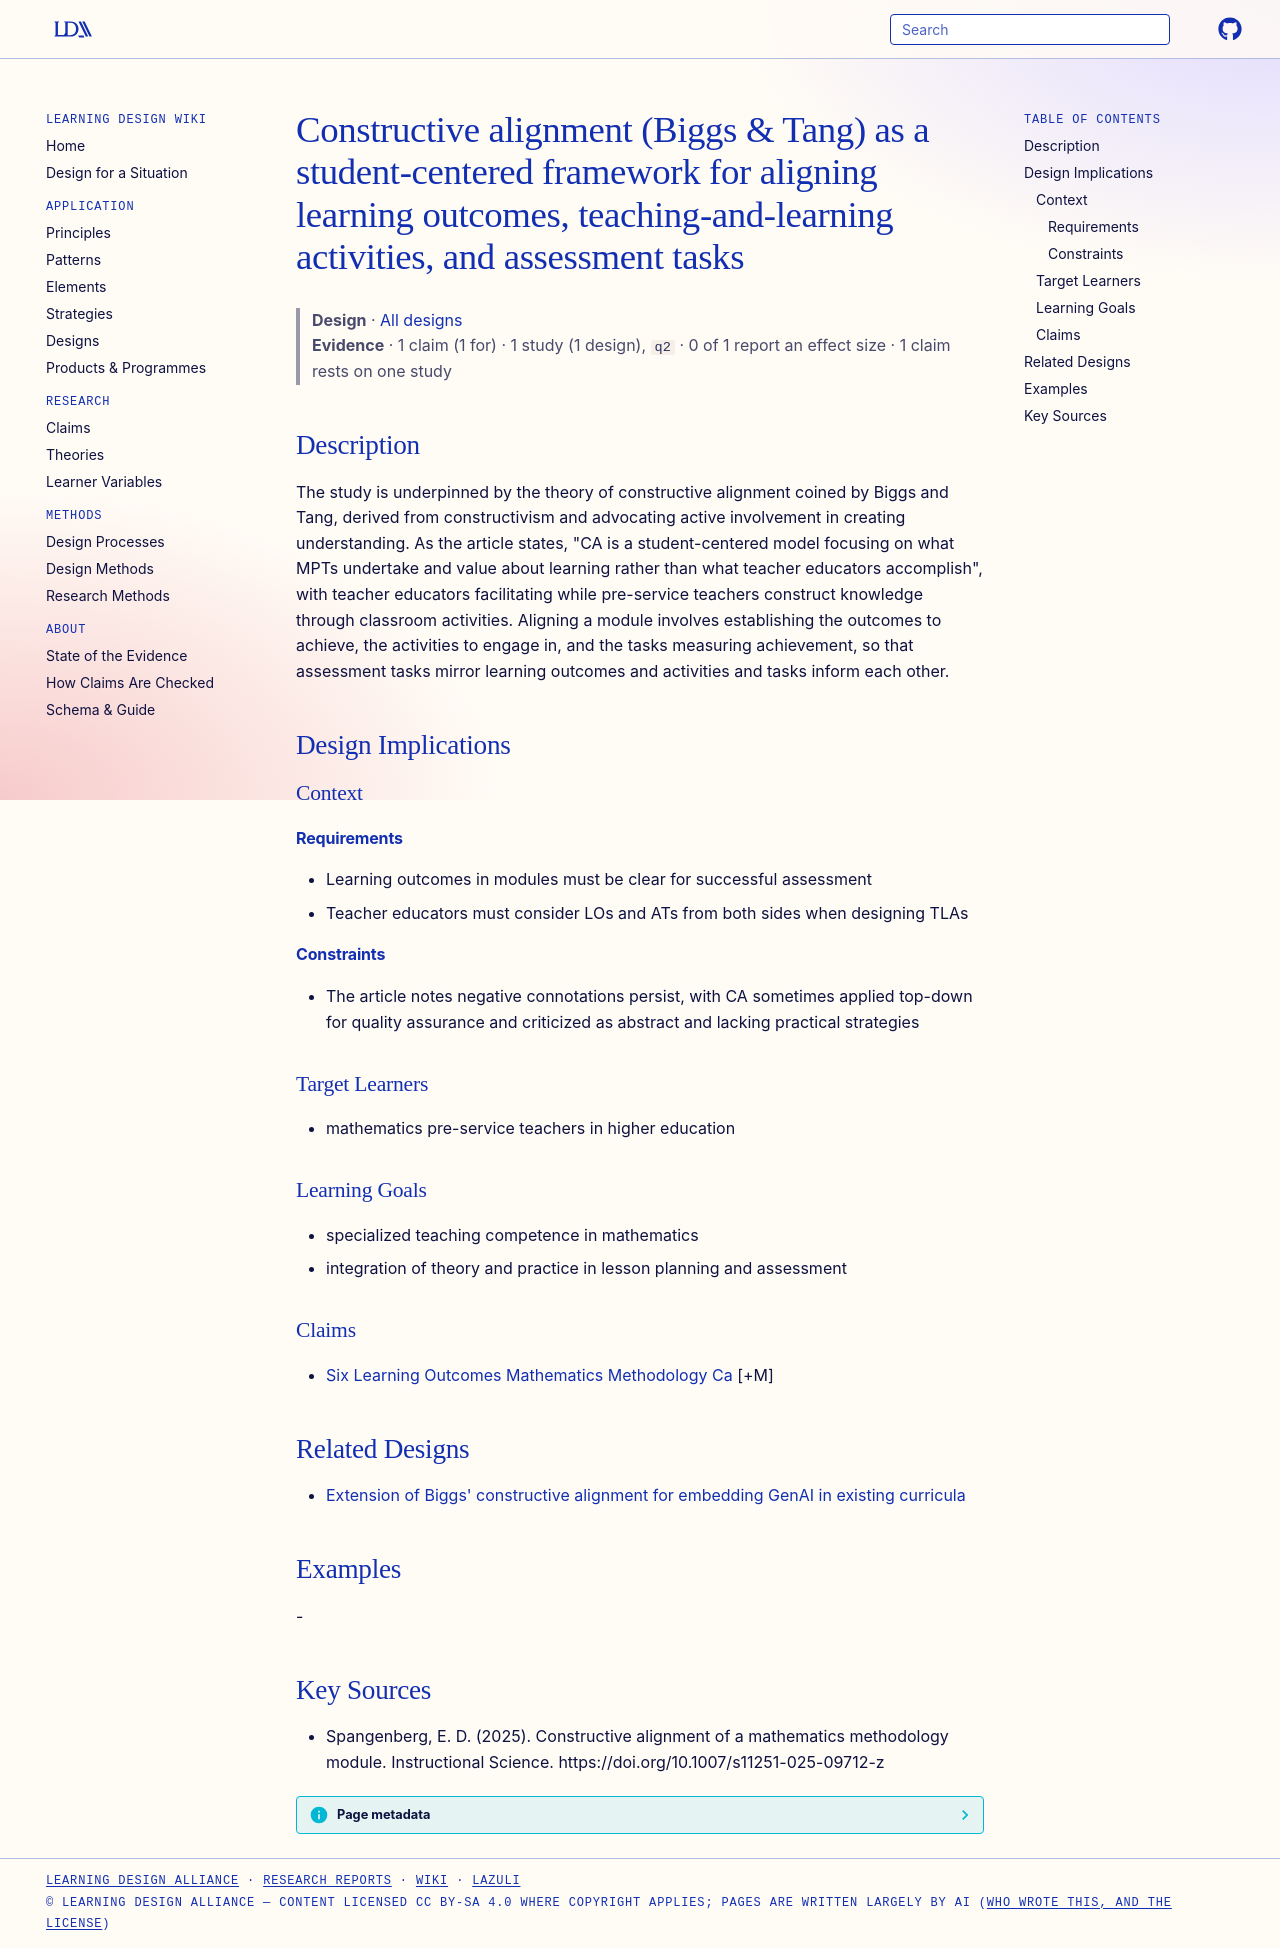

repository: Learning-Design-Alliance/learning-wiki · page: designs/constructive-alignment-biggs-tang-framework/index.html · generator: mkdocs

---
type: design
id: constructive-alignment-biggs-tang-framework
title: "Constructive alignment (Biggs & Tang) as a student-centered framework for aligning learning outcomes, teaching-and-learning activities, and assessment tasks"
description: The study is underpinned by the theory of constructive alignment coined by Biggs and Tang, derived from constructivism and advocating active involvement in creating understanding.
status: review
generated:
  by: "process:settle-candidates"
  at: 2026-10-18
sources:
  - id: spangenberg-2025
    resource: "https://doi.org/10.1007/s11251-025-09712-z"
    title: "Spangenberg, E. D. (2025). Constructive alignment of a mathematics methodology module. Instructional Science. https://doi.org/10.1007/s11251-025-09712-z"
    author: Spangenberg, E. D
---

# Constructive alignment (Biggs & Tang) as a student-centered framework for aligning learning outcomes, teaching-and-learning activities, and assessment tasks

> **Design** · [All designs](index.md)
> **Evidence** · 1 claim (1 for) · 1 study (1 design), `q2` · 0 of 1 report an effect size · 1 claim rests on one study

## Description
The study is underpinned by the theory of constructive alignment coined by Biggs and Tang, derived from constructivism and advocating active involvement in creating understanding. As the article states, "CA is a student-centered model focusing on what MPTs undertake and value about learning rather than what teacher educators accomplish", with teacher educators facilitating while pre-service teachers construct knowledge through classroom activities. Aligning a module involves establishing the outcomes to achieve, the activities to engage in, and the tasks measuring achievement, so that assessment tasks mirror learning outcomes and activities and tasks inform each other.

## Design Implications

### Context
#### Requirements
- Learning outcomes in modules must be clear for successful assessment
- Teacher educators must consider LOs and ATs from both sides when designing TLAs
#### Constraints
- The article notes negative connotations persist, with CA sometimes applied top-down for quality assurance and criticized as abstract and lacking practical strategies

### Target Learners
- mathematics pre-service teachers in higher education

### Learning Goals
- specialized teaching competence in mathematics
- integration of theory and practice in lesson planning and assessment

### Claims
- [Six Learning Outcomes Mathematics Methodology Ca](../claims/six-learning-outcomes-mathematics-methodology-ca.md) [+M]

## Related Designs

- [Extension of Biggs' constructive alignment for embedding GenAI in existing curricula](constructive-alignment-genai-embedding-extension.md)

## Examples
-

## Key Sources
- Spangenberg, E. D. (2025). Constructive alignment of a mathematics methodology module. Instructional Science. https://doi.org/10.1007/s11251-025-09712-z
